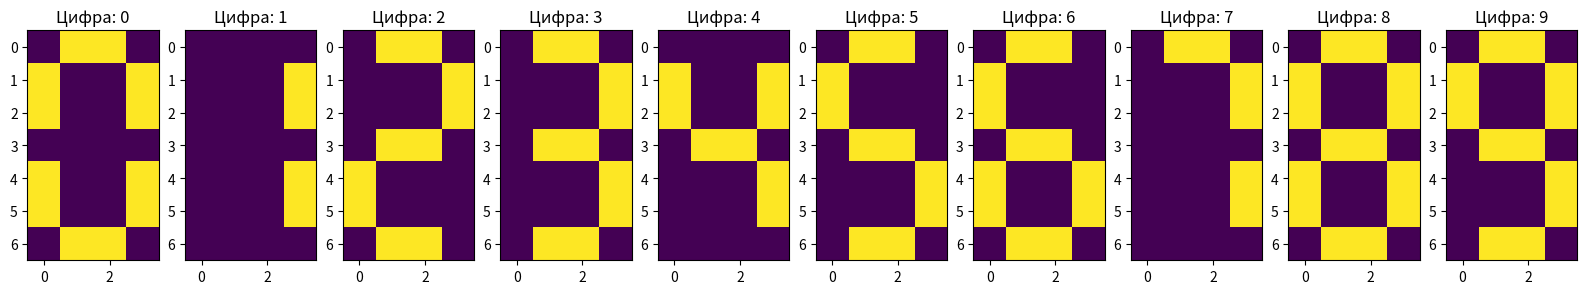
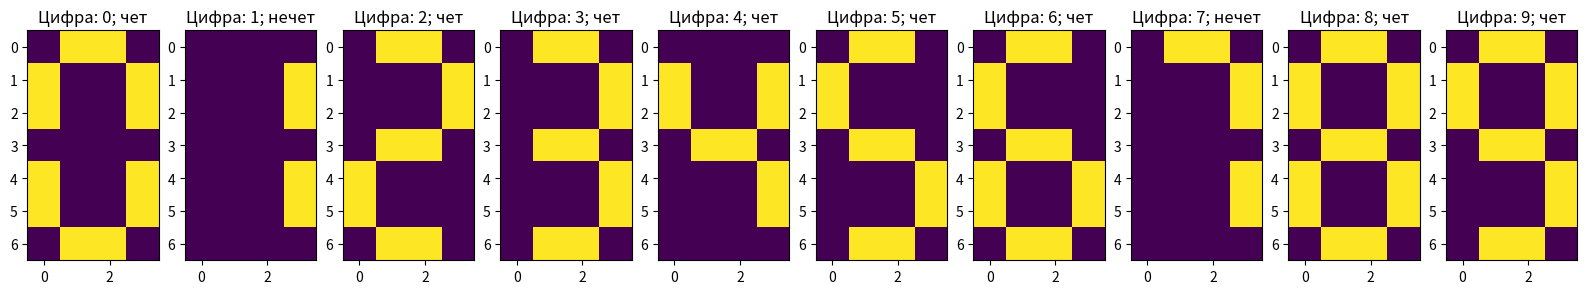

These charts were generated, in order, by the following Python code:
import numpy as np
import matplotlib.pyplot as plt

digit_0 = np.array([
    [0, 1, 1, 0],
    [1, 0, 0, 1],
    [1, 0, 0, 1],
    [0, 0, 0, 0],
    [1, 0, 0, 1],
    [1, 0, 0, 1],
    [0, 1, 1, 0]
])

digit_1 = np.array([
    [0, 0, 0, 0],
    [0, 0, 0, 1],
    [0, 0, 0, 1],
    [0, 0, 0, 0],
    [0, 0, 0, 1],
    [0, 0, 0, 1],
    [0, 0, 0, 0]
])

digit_2 = np.array([
    [0, 1, 1, 0],
    [0, 0, 0, 1],
    [0, 0, 0, 1],
    [0, 1, 1, 0],
    [1, 0, 0, 0],
    [1, 0, 0, 0],
    [0, 1, 1, 0]
])

digit_3 = np.array([
    [0, 1, 1, 0],
    [0, 0, 0, 1],
    [0, 0, 0, 1],
    [0, 1, 1, 0],
    [0, 0, 0, 1],
    [0, 0, 0, 1],
    [0, 1, 1, 0]
])

digit_4 = np.array([
    [0, 0, 0, 0],
    [1, 0, 0, 1],
    [1, 0, 0, 1],
    [0, 1, 1, 0],
    [0, 0, 0, 1],
    [0, 0, 0, 1],
    [0, 0, 0, 0]
])

digit_5 = np.array([
    [0, 1, 1, 0],
    [1, 0, 0, 0],
    [1, 0, 0, 0],
    [0, 1, 1, 0],
    [0, 0, 0, 1],
    [0, 0, 0, 1],
    [0, 1, 1, 0]
])

digit_6 = np.array([
    [0, 1, 1, 0],
    [1, 0, 0, 0],
    [1, 0, 0, 0],
    [0, 1, 1, 0],
    [1, 0, 0, 1],
    [1, 0, 0, 1],
    [0, 1, 1, 0]
])

digit_7 = np.array([
    [0, 1, 1, 0],
    [0, 0, 0, 1],
    [0, 0, 0, 1],
    [0, 0, 0, 0],
    [0, 0, 0, 1],
    [0, 0, 0, 1],
    [0, 0, 0, 0]
])

digit_8 = np.array([
    [0, 1, 1, 0],
    [1, 0, 0, 1],
    [1, 0, 0, 1],
    [0, 1, 1, 0],
    [1, 0, 0, 1],
    [1, 0, 0, 1],
    [0, 1, 1, 0]
])

digit_9 = np.array([
    [0, 1, 1, 0],
    [1, 0, 0, 1],
    [1, 0, 0, 1],
    [0, 1, 1, 0],
    [0, 0, 0, 1],
    [0, 0, 0, 1],
    [0, 1, 1, 0]
])

digits = np.array([
    digit_0,
    digit_1,
    digit_2,
    digit_3,
    digit_4,
    digit_5,
    digit_6,
    digit_7,
    digit_8,
    digit_9
])

even = np.array([1, -1, 1, -1, 1, -1, 1, -1, 1, -1])


def plot_digits(predicted=None):
    fig, axs = plt.subplots(1, 10, figsize=(20, 5))
    for i in range(10):
        axs[i].imshow(digits[i])
        if predicted is not None:
            even = 'чет' if predicted[i] > 0 else 'нечет'
            axs[i].set_title(f'Цифра: {i}; {even}')
        else:
            axs[i].set_title(f'Цифра: {i}')
    plt.show()


plot_digits()

X = np.array([
    np.array([-1, -1]),
    np.array([-1, 1]),
    np.array([1, -1]),
    np.array([1, 1])
])

Y = np.array([-1, -1, -1, 1])

X = digits.reshape(10, 28)
Y = even


class NeuralNetwork:

    def __init__(self, weights, threshold) -> None:
        self.weights = weights
        self.threshold = threshold

    def predict(self, input_arr):
        result = input_arr.T @ self.weights - self.threshold
        return 1 if result > 0 else -1

    def hebb(self, X_value, Y_value):
        self.weights = self.weights + X_value * Y_value
        self.threshold = self.threshold - Y_value

    def train(self, train_X, train_Y):
        accuracy_hist = []
        step = 0
        for idx, X_value in enumerate(train_X):
            print(f'\n--------- Шаг {step} ---------')
            print(f'До | Веса: {self.weights}; T: {self.threshold}')
            Y_value = train_Y[idx]
            self.hebb(X_value, Y_value)
            accuracy_hist.append(self.accuracy(train_X, train_Y))
            print(f'До | Веса: {self.weights}; T: {self.threshold}')
            print(f'-------------------------------')
            step += 1
        return accuracy_hist

    def accuracy(self, train_X, train_Y):
        correct = 0
        for idx, X_value in enumerate(train_X):
            if self.predict(X_value) == train_Y[idx]:
                correct += 1
        return correct / len(train_X)


neural_net = NeuralNetwork(np.zeros((X.shape[1],)), 0)
neural_net.train(X, Y);

for val in X:
    print(f'{val}: {neural_net.predict(val)}')

plot_digits([neural_net.predict(val) for val in X])
